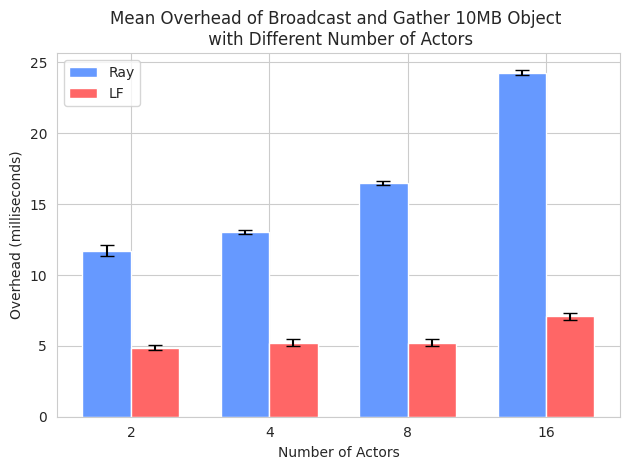

Write Python code to recreate this figure.
import matplotlib.pyplot as plt
import seaborn as sns
import numpy as np

# Data
actors = [2, 4, 8, 16]

# Convert means to milliseconds
ray_means = [x * 1000 for x in [0.011724000000000004, 0.01302727272727273, 0.016485, 0.024272000000000002]]
lf_means = [x * 1000 for x in [0.004871, 0.0052190000000000005, 0.005234000000000001, 0.007098]]

# Compute errors for 99% CI
ray_error = [(upper - lower) / 2 * 1000 for upper, lower in zip(
    [0.012138181136773615, 0.013161462281033792, 0.016637203160977797, 0.024438027909053653],
    [0.011309818863226392, 0.012893083173511666, 0.016332796839022203, 0.02410597209094635])]

lf_error = [(upper - lower) / 2 * 1000 for upper, lower in zip(
    [0.0050533947009340835, 0.005475186101014534, 0.0054760770025205855, 0.007348751047223119],
    [0.004688605299065917, 0.004962813898985467, 0.004991922997479416, 0.006847248952776881])]

# Bar chart settings
bar_width = 0.35
index = np.arange(len(actors))

# Set the style for the plot and the colors
sns.set_style("whitegrid")
light_blue = '#6699ff'
light_red = '#ff6666'

# Plot Ray mean values with error bars
plt.bar(index, ray_means, bar_width, yerr=ray_error, label='Ray', color=light_blue, capsize=5)

# Plot LF mean values shifted by `bar_width` with error bars
plt.bar(index + bar_width, lf_means, bar_width, yerr=lf_error, label='LF', color=light_red, capsize=5)

# Labeling the axes, giving a title, and adjusting ticks for better visualization
plt.xlabel('Number of Actors')
plt.ylabel('Overhead (milliseconds)')
plt.title('Mean Overhead of Broadcast and Gather 10MB Object \n with Different Number of Actors')
plt.xticks(index + bar_width / 2, actors)  # Centering the X-ticks

# Displaying the legend
plt.legend()

# Show the plot
plt.tight_layout()
plt.show()
